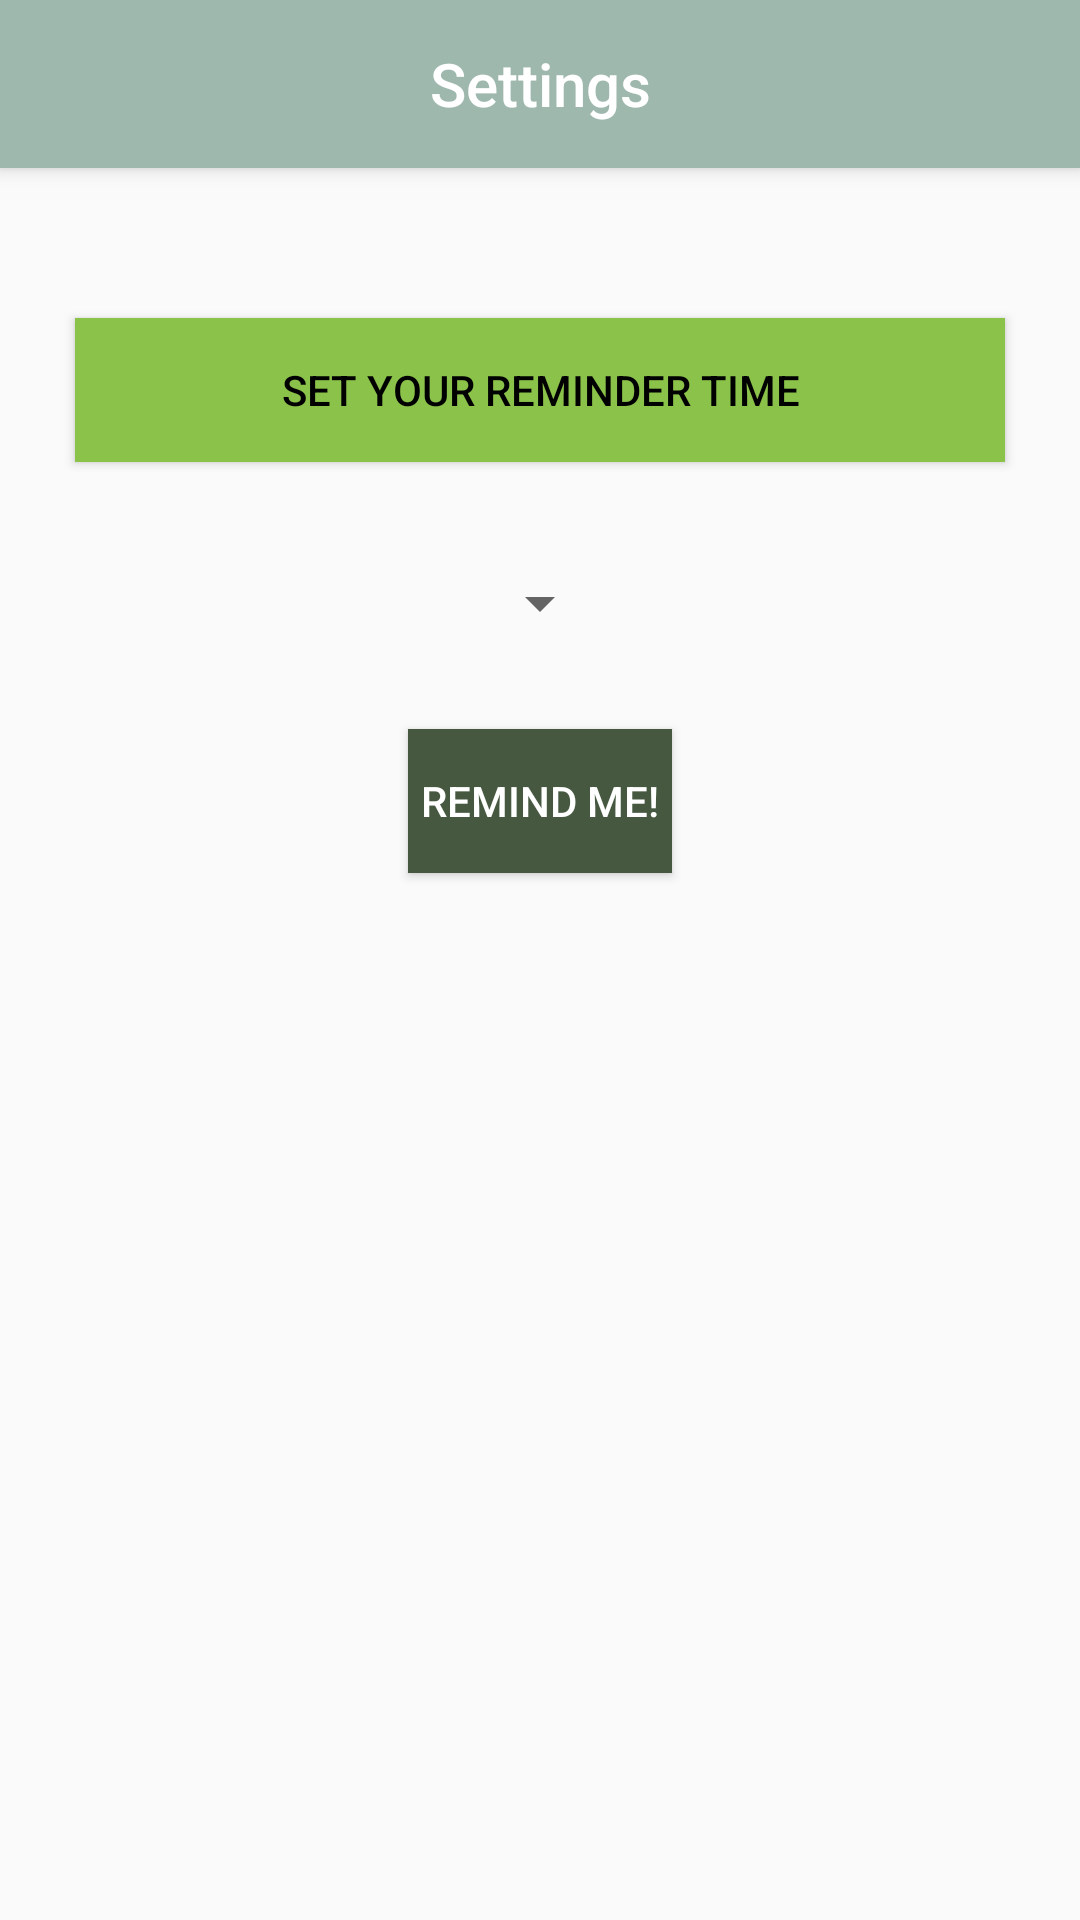

Android layout source for this screen:
<!-- AndroidManifest.xml: application theme Theme.MyCabinet -->
<!-- res/layout/notifs_preferences.xml -->
<?xml version="1.0" encoding="utf-8"?>
<LinearLayout xmlns:android="http://schemas.android.com/apk/res/android"
    xmlns:tools="http://schemas.android.com/tools"
    android:layout_width="match_parent"
    android:layout_height="match_parent"
    xmlns:app="http://schemas.android.com/apk/res-auto"
    android:orientation="vertical"
    tools:context=".SettingsActivity">

    <include
        android:id="@+id/settings_toolbar"
        layout="@layout/settings_toolbar" />

    <Button
        android:id="@+id/btn_setReminder"
        android:layout_width="match_parent"
        android:layout_height="wrap_content"
        android:layout_marginHorizontal="25dp"
        android:layout_marginTop="50dp"
        android:background="@color/lightgreen"
        android:text="Set your reminder time"
        android:textColor="@color/black" />

    <Spinner
        android:id="@+id/day_select_menu"
        android:layout_width="wrap_content"
        android:layout_height="wrap_content"
        android:layout_gravity="center"
        android:layout_marginTop="35dp" />

    <Button
        android:id="@+id/btn_doneReminder"
        android:layout_width="wrap_content"
        android:layout_height="wrap_content"
        android:layout_gravity="center_horizontal"
        android:layout_marginTop="30dp"
        android:background="@color/feldgrau"
        android:text="Remind Me!"
        android:textColor="@color/white" />


</LinearLayout>
<!-- res/layout/settings_toolbar.xml (included above) -->
<?xml version="1.0" encoding="utf-8"?>
<androidx.appcompat.widget.Toolbar
    xmlns:android="http://schemas.android.com/apk/res/android"
    xmlns:app="http://schemas.android.com/apk/res-auto"
    android:id="@+id/settings_toolbar"
    android:layout_width="match_parent"
    android:layout_height="?attr/actionBarSize"
    android:background="?attr/colorPrimary"
    android:elevation="4dp"
    android:theme="@style/Base.Theme.MyCabinet">

    <ImageView
        android:id="@+id/back_button_from_settings"
        android:layout_width="32dp"
        android:layout_height="32dp"
        android:layout_gravity="start|center_vertical"
        android:padding="4dp"
        android:src="@drawable/back_arrow" />

    <TextView
        android:id="@+id/settings_title"
        android:layout_width="wrap_content"
        android:layout_height="wrap_content"
        android:layout_gravity="center"
        android:text="Settings"
        android:textAppearance="@style/TextAppearance.AppCompat.Widget.ActionBar.Title"
        android:textColor="@android:color/white"
        android:textSize="20sp" />

</androidx.appcompat.widget.Toolbar>
<!-- resources referenced by this layout -->
<resources>
  <color name="black">#FF000000</color>
  <color name="feldgrau">#475841</color>
  <color name="lightgreen">#8BC34A</color>
  <color name="white">#FFFFFFFF</color>
  <style name="Base.Theme.MyCabinet" parent="Theme.AppCompat.Light.DarkActionBar">
          <item name="colorPrimary">@color/ashgray</item>
          <item name="colorPrimaryDark">@color/feldgrau</item>
          <item name="colorAccent">@color/timberwolf</item>
          <item name="searchViewStyle">@style/CustomSearchViewStyle</item>
      </style>
  <style name="Theme.MyCabinet" parent="Base.Theme.MyCabinet" />
  <color name="ashgray">#9FB8AD</color>
  <color name="timberwolf">#CED0CE</color>
  <style name="CustomSearchViewStyle" parent="Widget.AppCompat.SearchView">
  
          <item name="android:searchIcon">@drawable/search_icon</item>
          <item name="android:iconifiedByDefault">false</item>
  
  
      </style>
  <!-- drawable search_icon: png bitmap (drawable, 1660 bytes) -->
</resources>
